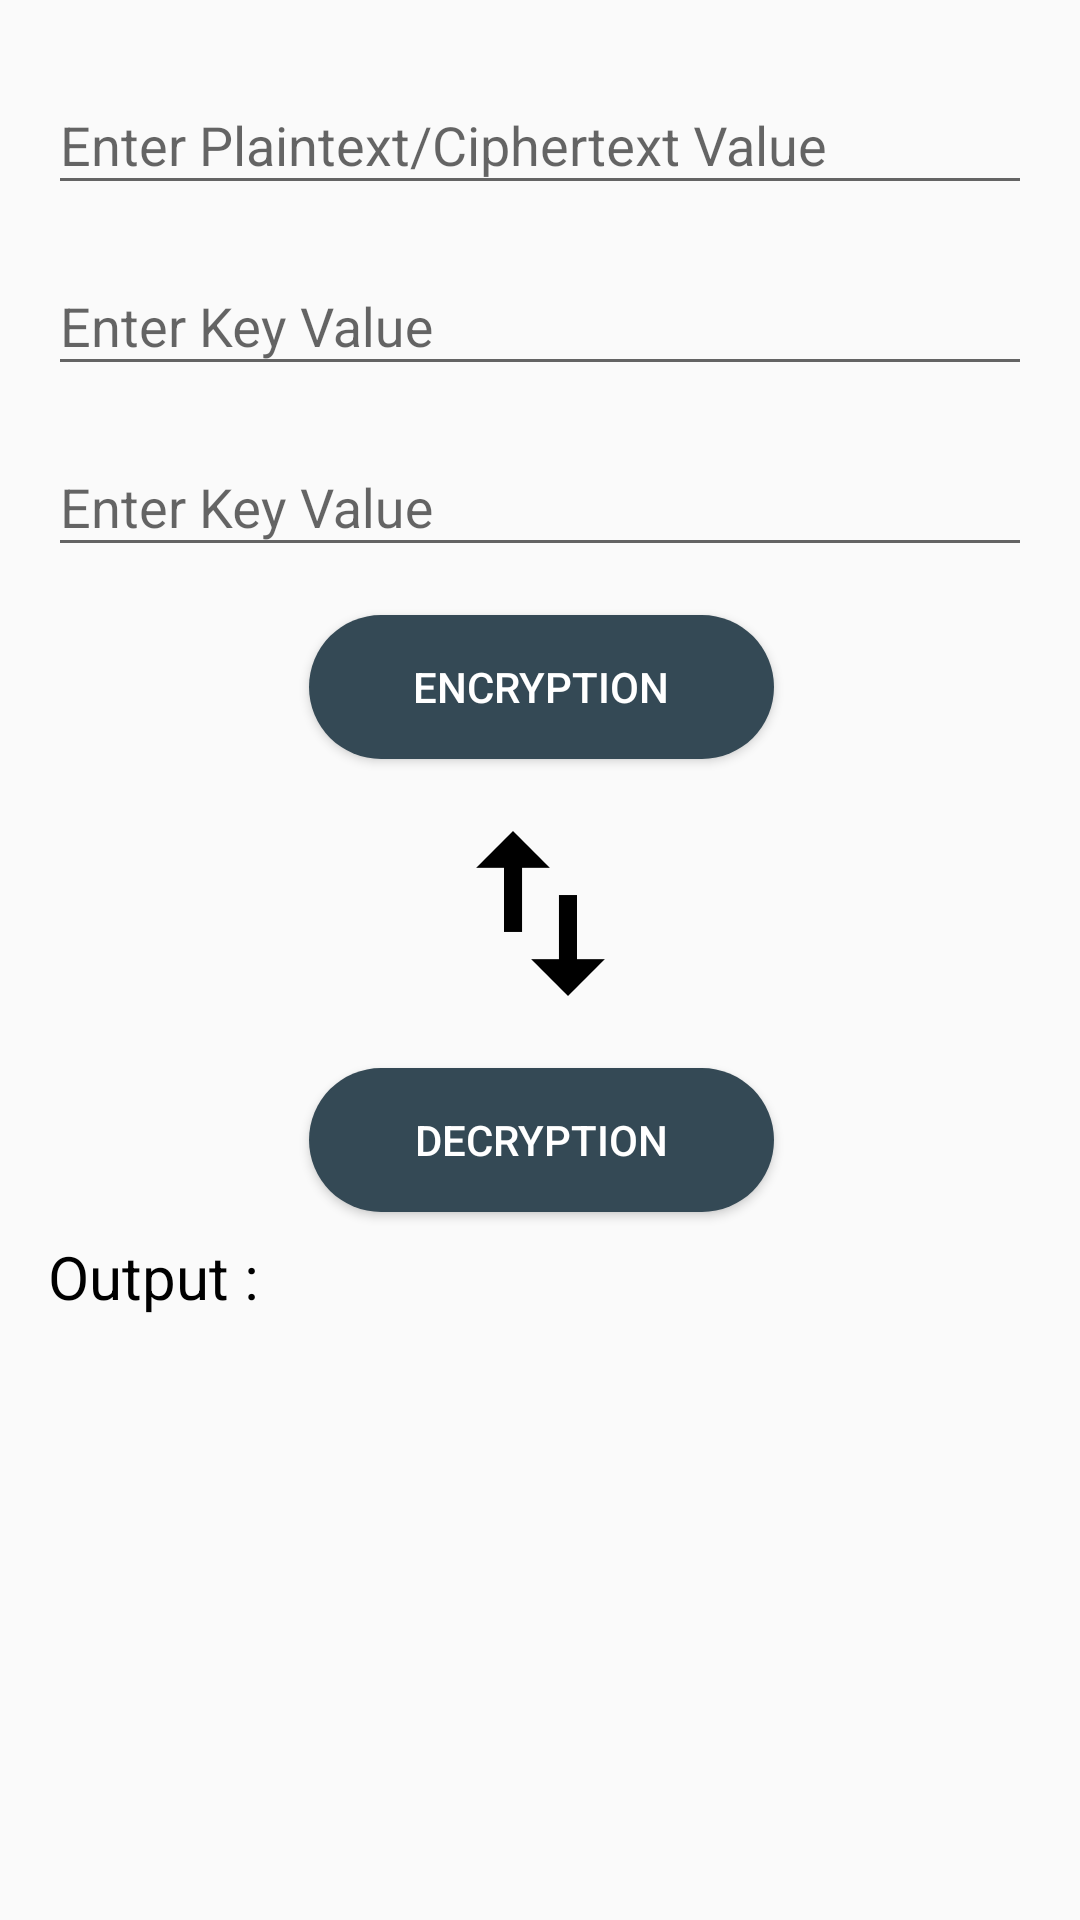

Android layout source for this screen:
<!-- AndroidManifest.xml: application theme AppTheme -->
<!-- res/layout/sym_3.xml -->
<?xml version="1.0" encoding="utf-8"?>
<ScrollView xmlns:android="http://schemas.android.com/apk/res/android"
    xmlns:tools="http://schemas.android.com/tools"
    android:layout_width="match_parent"
    android:layout_height="match_parent"
    xmlns:app="http://schemas.android.com/apk/res-auto">

  <android.support.constraint.ConstraintLayout
      android:layout_width="match_parent"
      android:layout_height="match_parent">

    <android.support.design.widget.TextInputLayout
        android:id="@+id/plaintext_label_layout"
        android:layout_width="match_parent"
        android:layout_height="wrap_content"
        android:layout_marginEnd="16dp"
        android:layout_marginStart="16dp"
        android:layout_marginTop="16dp"
        app:layout_constraintEnd_toEndOf="parent"
        app:layout_constraintStart_toStartOf="parent"
        app:layout_constraintTop_toTopOf="parent">

      <EditText
          android:id="@+id/plaintext_input"
          android:layout_width="match_parent"
          android:layout_height="wrap_content"
          android:hint="Enter Plaintext/Ciphertext Value"
          android:inputType="textCapCharacters" />
    </android.support.design.widget.TextInputLayout>

    <android.support.design.widget.TextInputLayout
        android:id="@+id/key_label_1_layout"
        android:layout_width="match_parent"
        android:layout_height="wrap_content"
        android:layout_marginEnd="16dp"
        android:layout_marginStart="16dp"
        android:layout_marginTop="8dp"
        app:layout_constraintEnd_toEndOf="parent"
        app:layout_constraintStart_toStartOf="parent"
        app:layout_constraintTop_toBottomOf="@+id/plaintext_label_layout">

      <EditText
          android:id="@+id/key_input_1"
          android:layout_width="match_parent"
          android:layout_height="wrap_content"
          android:hint="Enter Key Value"
          android:inputType="number" />
    </android.support.design.widget.TextInputLayout>

    <android.support.design.widget.TextInputLayout
        android:id="@+id/key_label_2_layout"
        android:layout_width="match_parent"
        android:layout_height="wrap_content"
        android:layout_marginEnd="16dp"
        android:layout_marginStart="16dp"
        android:layout_marginTop="8dp"
        app:layout_constraintEnd_toEndOf="parent"
        app:layout_constraintHorizontal_bias="0.0"
        app:layout_constraintStart_toStartOf="parent"
        app:layout_constraintTop_toBottomOf="@+id/key_label_1_layout">

      <EditText
          android:id="@+id/key_input_2"
          android:layout_width="match_parent"
          android:layout_height="wrap_content"
          android:hint="Enter Key Value"
          android:inputType="number" />
    </android.support.design.widget.TextInputLayout>

    <Button
        android:id="@+id/button_encryption"
        style="@style/Widget.AppCompat.Button.Colored"
        android:layout_width="155dp"
        android:layout_height="wrap_content"
        android:layout_alignParentStart="true"
        android:layout_marginEnd="8dp"
        android:layout_marginStart="8dp"
        android:layout_marginTop="16dp"
        android:background="@drawable/button"
        android:text="ENCRYPTION"
        app:layout_constraintEnd_toEndOf="parent"
        app:layout_constraintHorizontal_bias="0.502"
        app:layout_constraintStart_toStartOf="parent"
        app:layout_constraintTop_toBottomOf="@+id/key_label_2_layout" />

    <Button
        android:id="@+id/button_decryption"
        style="@style/Widget.AppCompat.Button.Colored"
        android:layout_width="155dp"
        android:layout_height="wrap_content"
        android:layout_alignParentEnd="true"
        android:layout_marginEnd="8dp"
        android:layout_marginStart="8dp"
        android:layout_marginTop="24dp"
        android:background="@drawable/button"
        android:text="DECRYPTION"
        app:layout_constraintEnd_toEndOf="parent"
        app:layout_constraintHorizontal_bias="0.502"
        app:layout_constraintStart_toStartOf="parent"
        app:layout_constraintTop_toBottomOf="@+id/swap" />

    <TextView
        android:id="@+id/output"
        android:layout_width="0dp"
        android:layout_height="wrap_content"
        android:layout_below="@id/button_encryption"
        android:layout_marginStart="16dp"
        android:layout_marginTop="8dp"
        android:layout_marginEnd="16dp"
        android:layout_marginBottom="16dp"
        android:text="Output :"
        android:textColor="#000000"
        android:textSize="20sp"
        app:layout_constraintBottom_toBottomOf="parent"
        app:layout_constraintEnd_toEndOf="parent"
        app:layout_constraintHorizontal_bias="0.02"
        app:layout_constraintStart_toStartOf="parent"
        app:layout_constraintTop_toBottomOf="@+id/button_decryption"
        app:layout_constraintVertical_bias="0.0" />

    <ImageView
        android:id="@+id/swap"
        android:layout_width="55dp"
        android:layout_height="55dp"
        android:layout_below="@id/output"
        android:layout_centerHorizontal="true"
        android:layout_marginEnd="8dp"
        android:layout_marginStart="8dp"
        android:layout_marginTop="24dp"
        android:rotation="90"
        app:layout_constraintEnd_toEndOf="parent"
        app:layout_constraintStart_toStartOf="parent"
        app:layout_constraintTop_toBottomOf="@+id/button_encryption"
        app:srcCompat="@drawable/swap" />
  </android.support.constraint.ConstraintLayout>
</ScrollView>
<!-- resources referenced by this layout -->
<resources>
  <!-- drawable button (drawable) -->
  <?xml version="1.0" encoding="utf-8"?>
  <shape xmlns:android="http://schemas.android.com/apk/res/android"
      android:shape="rectangle" >
  
      <corners
          android:bottomLeftRadius="30dp"
          android:bottomRightRadius="30dp"
          android:radius="60dp"
          android:topLeftRadius="30dp"
          android:topRightRadius="30dp" />
  
      <solid android:color="@color/darkTheme" />
  
      <padding
          android:bottom="0dp"
          android:left="0dp"
          android:right="0dp"
          android:top="0dp" />
  
      <size
          android:height="30dp"
          android:width="200dp" />
  
  </shape>
  <!-- drawable swap: png bitmap (drawable, 3844 bytes) -->
  <style name="AppTheme" parent="Theme.AppCompat.Light.DarkActionBar">
      
          <item name="colorPrimary">@color/colorPrimary</item>
          <item name="colorPrimaryDark">@color/colorPrimaryDark</item>
          <item name="colorAccent">@color/colorAccent</item>
          <item name="android:windowLightStatusBar">true</item>
      </style>
  <color name="darkTheme">#344955</color>
  <color name="colorPrimary">#FAFAFA</color>
  <color name="colorPrimaryDark">#f5f5f5</color>
  <color name="colorAccent">#344955</color>
</resources>
